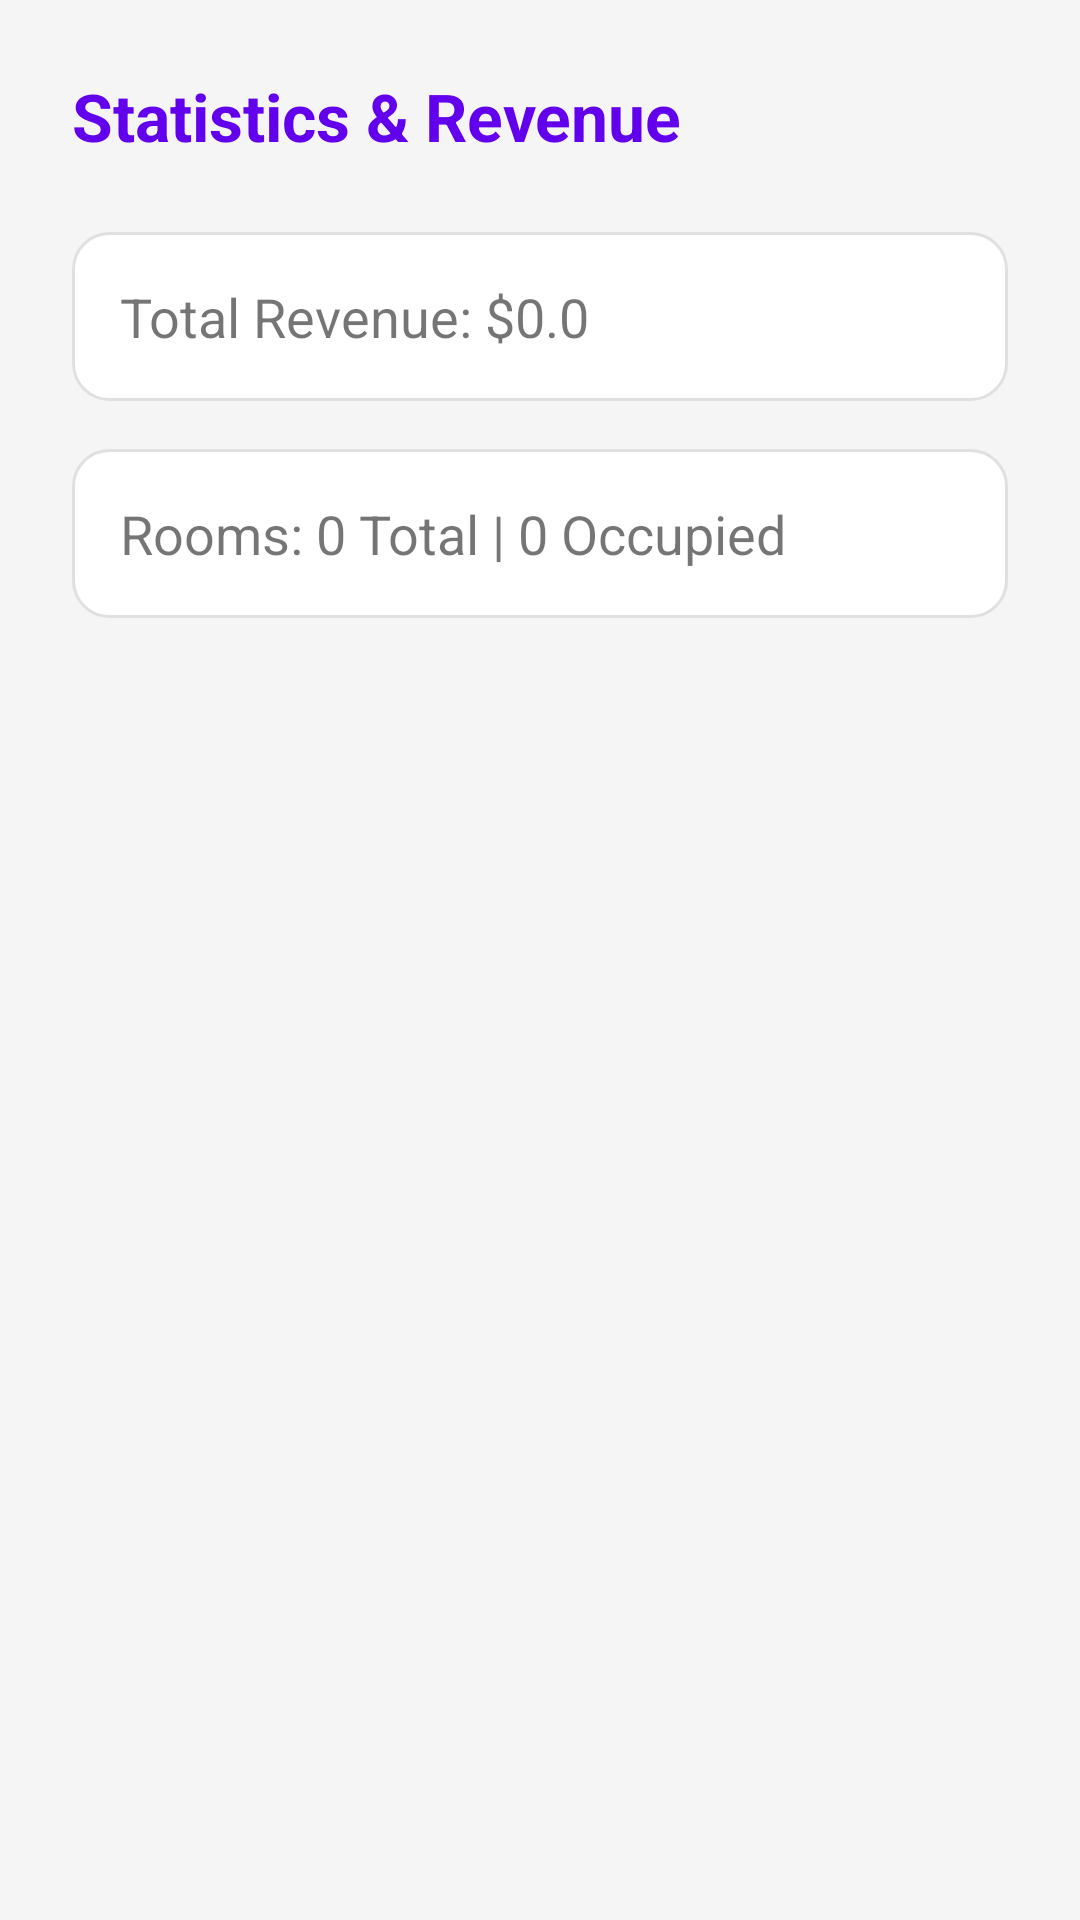

This screen was rendered from an Android layout file. Write that file and the resources it references.
<!-- AndroidManifest.xml: application theme Theme.QuanLyPhongTro -->
<!-- res/layout/activity_statistics.xml -->
<?xml version="1.0" encoding="utf-8"?>
<LinearLayout xmlns:android="http://schemas.android.com/apk/res/android"
    android:layout_width="match_parent"
    android:layout_height="match_parent"
    android:orientation="vertical"
    android:padding="24dp"
    android:background="@color/background">

    <TextView
        android:layout_width="wrap_content"
        android:layout_height="wrap_content"
        android:text="Statistics &amp; Revenue"
        android:textSize="22sp"
        android:textStyle="bold"
        android:textColor="@color/primary"
        android:layout_marginBottom="24dp"/>

    <TextView
        android:id="@+id/txtTotalRevenue"
        android:layout_width="match_parent"
        android:layout_height="wrap_content"
        android:text="Total Revenue: $0.0"
        android:textSize="18sp"
        android:padding="16dp"
        android:background="@drawable/bg_card"
        android:layout_marginBottom="16dp"/>

    <TextView
        android:id="@+id/txtRoomStats"
        android:layout_width="match_parent"
        android:layout_height="wrap_content"
        android:text="Rooms: 0 Total | 0 Occupied"
        android:textSize="18sp"
        android:padding="16dp"
        android:background="@drawable/bg_card"/>

</LinearLayout>
<!-- resources referenced by this layout -->
<resources>
  <color name="background">#F5F5F5</color>
  <color name="primary">#6200EE</color>
  <!-- drawable bg_card (drawable) -->
  <?xml version="1.0" encoding="utf-8"?>
  <shape xmlns:android="http://schemas.android.com/apk/res/android"
      android:shape="rectangle">
      <solid android:color="@color/card_background"/>
      <corners android:radius="12dp"/>
      <stroke android:width="1dp" android:color="#E0E0E0"/>
  </shape>
  <style name="Theme.QuanLyPhongTro" parent="Theme.MaterialComponents.DayNight.NoActionBar">
          <item name="colorPrimary">@color/primary</item>
          <item name="colorPrimaryDark">@color/primary_dark</item>
          <item name="colorAccent">@color/accent</item>
          <item name="android:windowBackground">@color/background</item>
      </style>
  <color name="card_background">#FFFFFF</color>
  <color name="primary_dark">#3700B3</color>
  <color name="accent">#03DAC5</color>
</resources>
